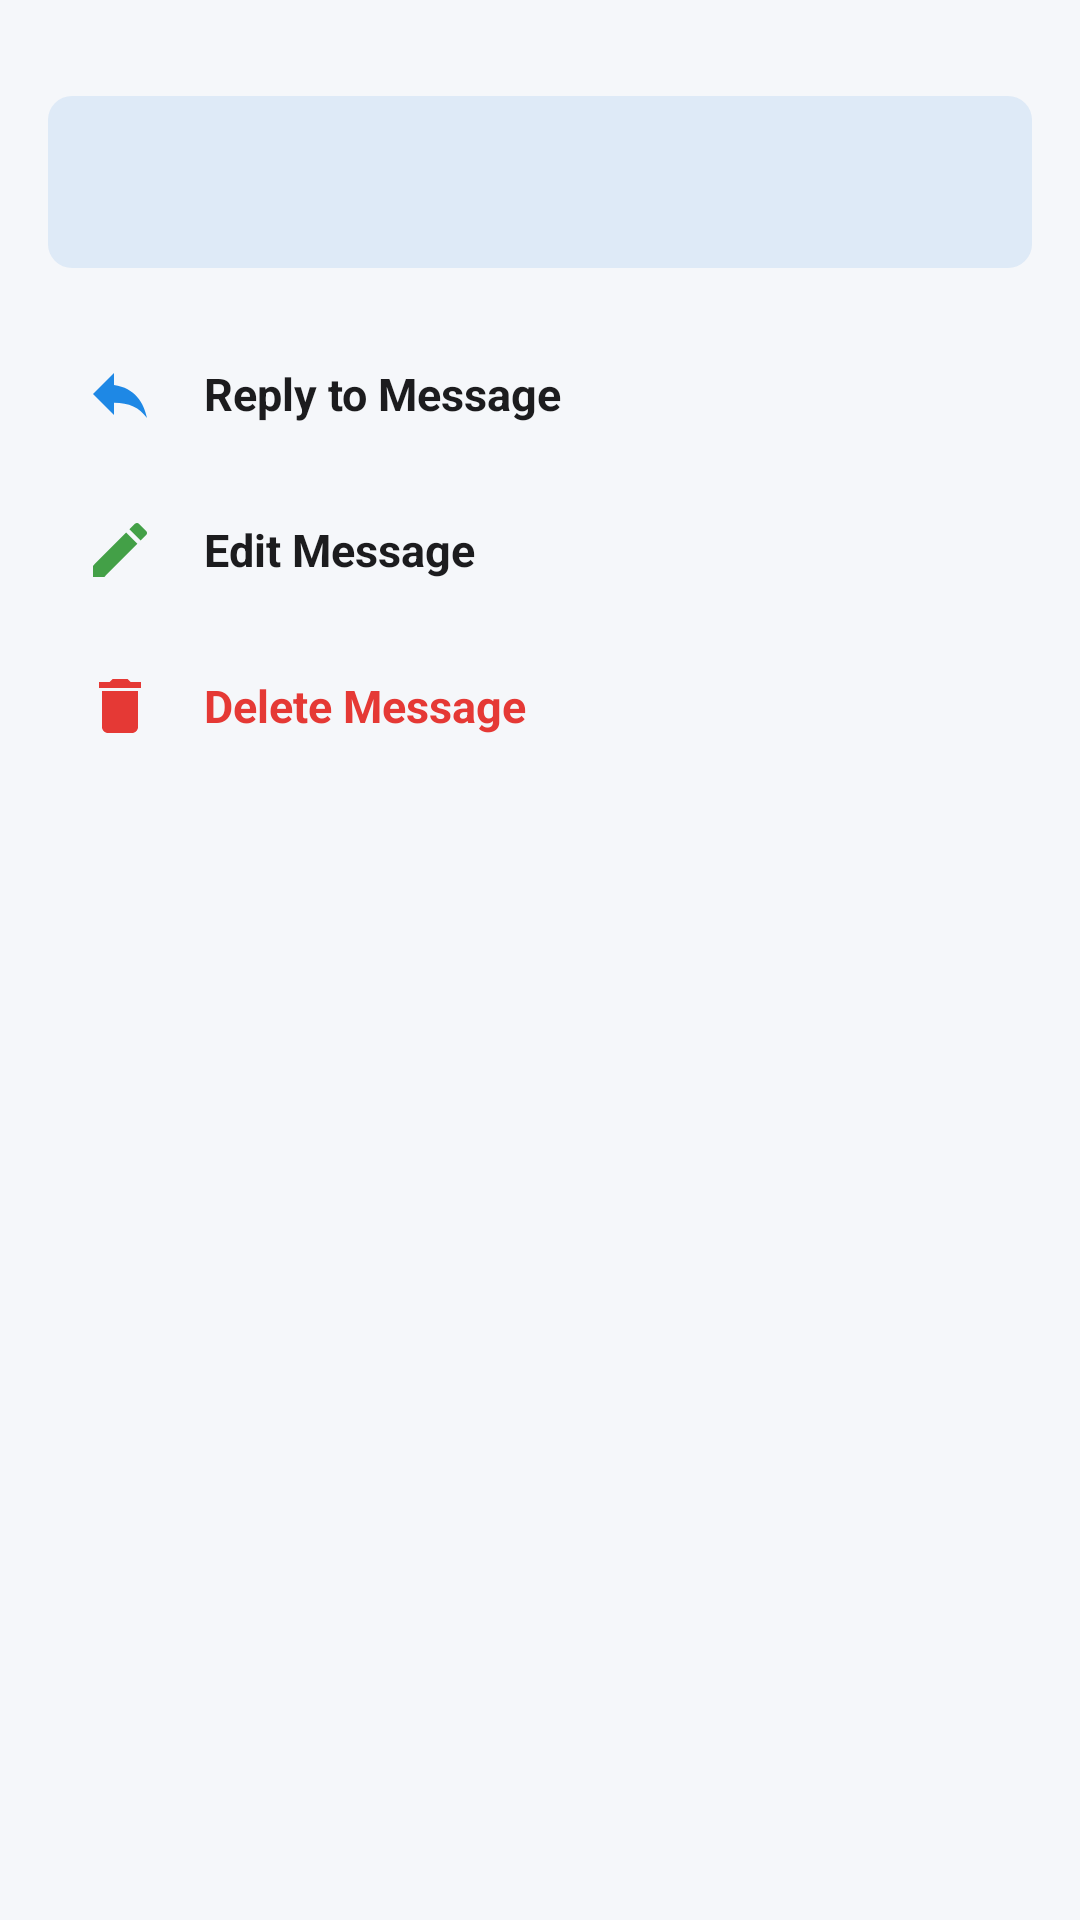

Produce the Android XML layout that renders to this screen, including the resource entries it uses.
<!-- AndroidManifest.xml: application theme Theme.AnonChat -->
<!-- res/layout/dialog_message_options.xml -->
<?xml version="1.0" encoding="utf-8"?>
<LinearLayout xmlns:android="http://schemas.android.com/apk/res/android"
    xmlns:app="http://schemas.android.com/apk/res-auto"
    android:layout_width="match_parent"
    android:layout_height="wrap_content"
    android:background="@drawable/bg_bottom_sheet"
    android:orientation="vertical"
    android:paddingStart="16dp"
    android:paddingEnd="16dp"
    android:paddingTop="12dp"
    android:paddingBottom="24dp">

    
    <View
        android:layout_width="36dp"
        android:layout_height="4dp"
        android:layout_gravity="center_horizontal"
        android:layout_marginBottom="16dp"
        android:background="@drawable/bg_bottom_sheet_handle" />

    
    <LinearLayout
        android:layout_width="match_parent"
        android:layout_height="wrap_content"
        android:layout_marginBottom="16dp"
        android:background="@drawable/bg_quoted_other"
        android:orientation="vertical"
        android:paddingHorizontal="14dp"
        android:paddingVertical="10dp">

        <TextView
            android:id="@+id/tvOptionsSender"
            android:layout_width="wrap_content"
            android:layout_height="wrap_content"
            android:textColor="?attr/colorPrimary"
            android:textSize="12sp"
            android:textStyle="bold" />

        <TextView
            android:id="@+id/tvOptionsSnippet"
            android:layout_width="wrap_content"
            android:layout_height="wrap_content"
            android:layout_marginTop="2dp"
            android:ellipsize="end"
            android:maxLines="2"
            android:textColor="@color/on_surface"
            android:textSize="14sp" />
    </LinearLayout>

    
    <LinearLayout
        android:id="@+id/optionReply"
        android:layout_width="match_parent"
        android:layout_height="52dp"
        android:background="?attr/selectableItemBackground"
        android:clickable="true"
        android:focusable="true"
        android:gravity="center_vertical"
        android:orientation="horizontal"
        android:paddingHorizontal="12dp">

        <ImageView
            android:layout_width="24dp"
            android:layout_height="24dp"
            android:src="@drawable/ic_reply"
            app:tint="#1E88E5" />

        <TextView
            android:layout_width="wrap_content"
            android:layout_height="wrap_content"
            android:layout_marginStart="16dp"
            android:text="Reply to Message"
            android:textColor="@color/on_surface"
            android:textSize="15sp"
            android:textStyle="bold" />
    </LinearLayout>

    
    <LinearLayout
        android:id="@+id/optionEdit"
        android:layout_width="match_parent"
        android:layout_height="52dp"
        android:background="?attr/selectableItemBackground"
        android:clickable="true"
        android:focusable="true"
        android:gravity="center_vertical"
        android:orientation="horizontal"
        android:paddingHorizontal="12dp">

        <ImageView
            android:layout_width="24dp"
            android:layout_height="24dp"
            android:src="@drawable/ic_edit"
            app:tint="#43A047" />

        <TextView
            android:layout_width="wrap_content"
            android:layout_height="wrap_content"
            android:layout_marginStart="16dp"
            android:text="Edit Message"
            android:textColor="@color/on_surface"
            android:textSize="15sp"
            android:textStyle="bold" />
    </LinearLayout>

    
    <LinearLayout
        android:id="@+id/optionDelete"
        android:layout_width="match_parent"
        android:layout_height="52dp"
        android:background="?attr/selectableItemBackground"
        android:clickable="true"
        android:focusable="true"
        android:gravity="center_vertical"
        android:orientation="horizontal"
        android:paddingHorizontal="12dp">

        <ImageView
            android:layout_width="24dp"
            android:layout_height="24dp"
            android:src="@drawable/ic_delete"
            app:tint="#E53935" />

        <TextView
            android:layout_width="wrap_content"
            android:layout_height="wrap_content"
            android:layout_marginStart="16dp"
            android:text="Delete Message"
            android:textColor="#E53935"
            android:textSize="15sp"
            android:textStyle="bold" />
    </LinearLayout>

</LinearLayout>
<!-- resources referenced by this layout -->
<resources>
  <color name="on_surface">#FF1C1C1E</color>
  <!-- drawable bg_quoted_other (drawable) -->
  <?xml version="1.0" encoding="utf-8"?>
  <shape xmlns:android="http://schemas.android.com/apk/res/android"
      android:shape="rectangle">
      <solid android:color="#1A1976D2" />
      <corners android:radius="8dp" />
  </shape>
  <!-- drawable ic_delete (drawable) -->
  <vector xmlns:android="http://schemas.android.com/apk/res/android"
      android:width="24dp"
      android:height="24dp"
      android:viewportWidth="24"
      android:viewportHeight="24">
    <path
        android:fillColor="#E53935"
        android:pathData="M6,19c0,1.1 0.9,2 2,2h8c1.1,0 2,-0.9 2,-2V7H6v12zM19,4h-3.5l-1,-1h-5l-1,1H5v2h14V4z"/>
  </vector>
  <!-- drawable ic_edit (drawable) -->
  <vector xmlns:android="http://schemas.android.com/apk/res/android"
      android:width="24dp"
      android:height="24dp"
      android:viewportWidth="24"
      android:viewportHeight="24">
    <path
        android:fillColor="#43A047"
        android:pathData="M3,17.25V21h3.75L17.81,9.94l-3.75,-3.75L3,17.25zM20.71,7.04c0.39,-0.39 0.39,-1.02 0,-1.41l-2.34,-2.34c-0.39,-0.39 -1.02,-0.39 -1.41,0l-1.83,1.83 3.75,3.75 1.83,-1.83z"/>
  </vector>
  <!-- drawable ic_reply (drawable) -->
  <vector xmlns:android="http://schemas.android.com/apk/res/android"
      android:width="24dp"
      android:height="24dp"
      android:viewportWidth="24"
      android:viewportHeight="24">
    <path
        android:fillColor="#1E88E5"
        android:pathData="M10,9V5l-7,7 7,7v-4.1c5,0 8.5,1.6 11,5.1 -1,-5 -4,-10 -11,-11z"/>
  </vector>
  <style name="Theme.AnonChat" parent="Theme.Material3.Light.NoActionBar">
          <item name="colorPrimary">#1B72C0</item>
          <item name="colorPrimaryVariant">#155DA0</item>
          <item name="colorSecondary">#00BFA5</item>
          <item name="android:statusBarColor">#145A9E</item>
          <item name="android:windowBackground">#F5F7FA</item>
          <item name="android:navigationBarColor">#FFFFFF</item>
      </style>
</resources>
